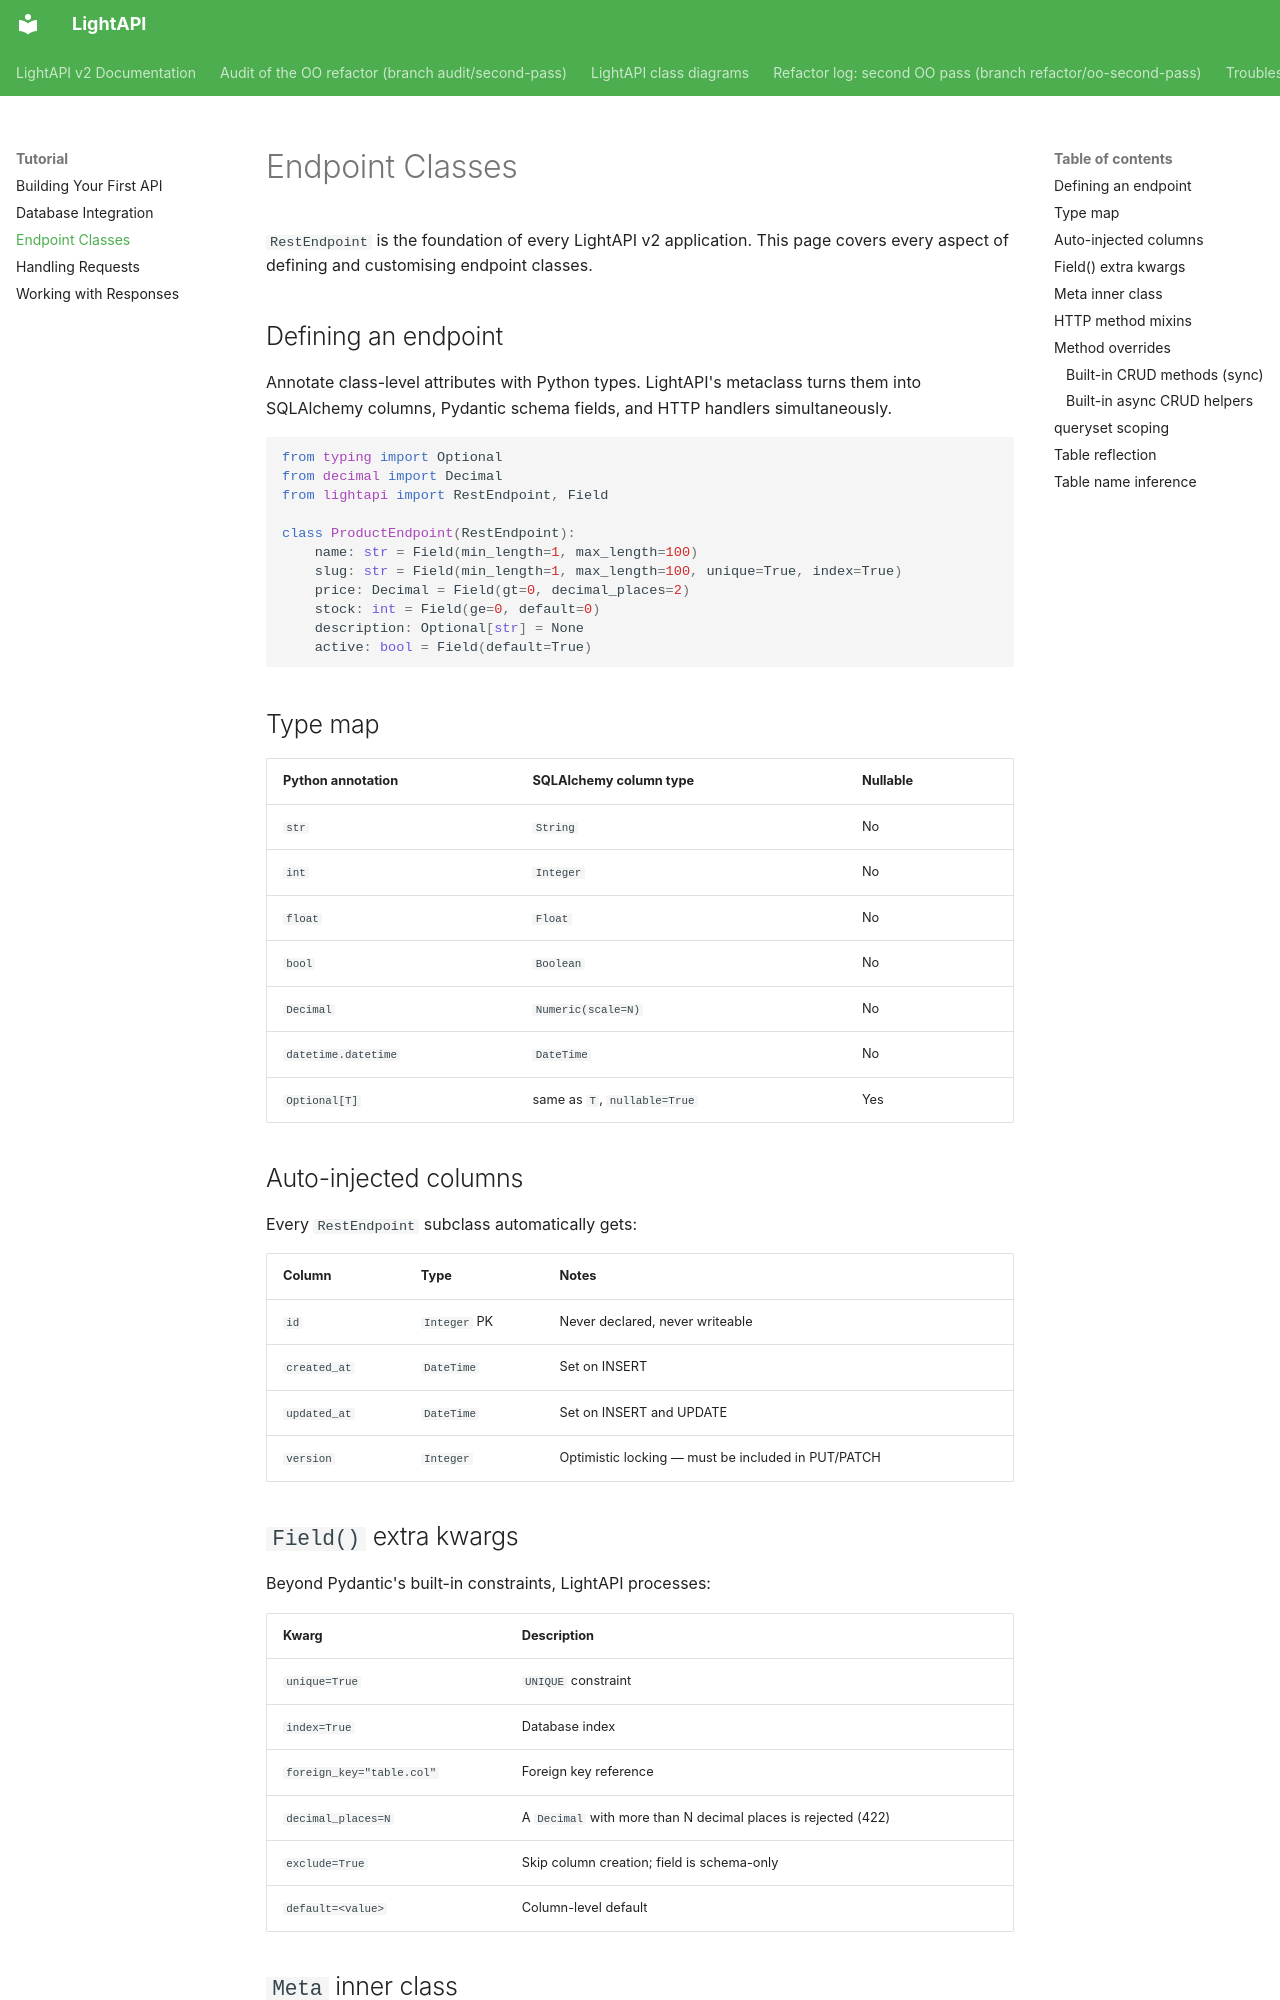

repository: iklobato/lightapi · page: tutorial/endpoints/index.html · generator: mkdocs

---
title: Endpoint Classes
description: Deep dive into RestEndpoint — fields, Meta, method overrides, and HttpMethod mixins
---

# Endpoint Classes

`RestEndpoint` is the foundation of every LightAPI v2 application. This page covers every aspect of defining and customising endpoint classes.

## Defining an endpoint

Annotate class-level attributes with Python types. LightAPI's metaclass turns them into SQLAlchemy columns, Pydantic schema fields, and HTTP handlers simultaneously.

```python
from typing import Optional
from decimal import Decimal
from lightapi import RestEndpoint, Field

class ProductEndpoint(RestEndpoint):
    name: str = Field(min_length=1, max_length=100)
    slug: str = Field(min_length=1, max_length=100, unique=True, index=True)
    price: Decimal = Field(gt=0, decimal_places=2)
    stock: int = Field(ge=0, default=0)
    description: Optional[str] = None
    active: bool = Field(default=True)
```

## Type map

| Python annotation | SQLAlchemy column type | Nullable |
|-------------------|----------------------|----------|
| `str` | `String` | No |
| `int` | `Integer` | No |
| `float` | `Float` | No |
| `bool` | `Boolean` | No |
| `Decimal` | `Numeric(scale=N)` | No |
| `datetime.datetime` | `DateTime` | No |
| `Optional[T]` | same as `T`, `nullable=True` | Yes |

## Auto-injected columns

Every `RestEndpoint` subclass automatically gets:

| Column | Type | Notes |
|--------|------|-------|
| `id` | `Integer` PK | Never declared, never writeable |
| `created_at` | `DateTime` | Set on INSERT |
| `updated_at` | `DateTime` | Set on INSERT and UPDATE |
| `version` | `Integer` | Optimistic locking — must be included in PUT/PATCH |

## `Field()` extra kwargs

Beyond Pydantic's built-in constraints, LightAPI processes:

| Kwarg | Description |
|-------|-------------|
| `unique=True` | `UNIQUE` constraint |
| `index=True` | Database index |
| `foreign_key="table.col"` | Foreign key reference |
| `decimal_places=N` | A `Decimal` with more than N decimal places is rejected (422) |
| `exclude=True` | Skip column creation; field is schema-only |
| `default=<value>` | Column-level default |
